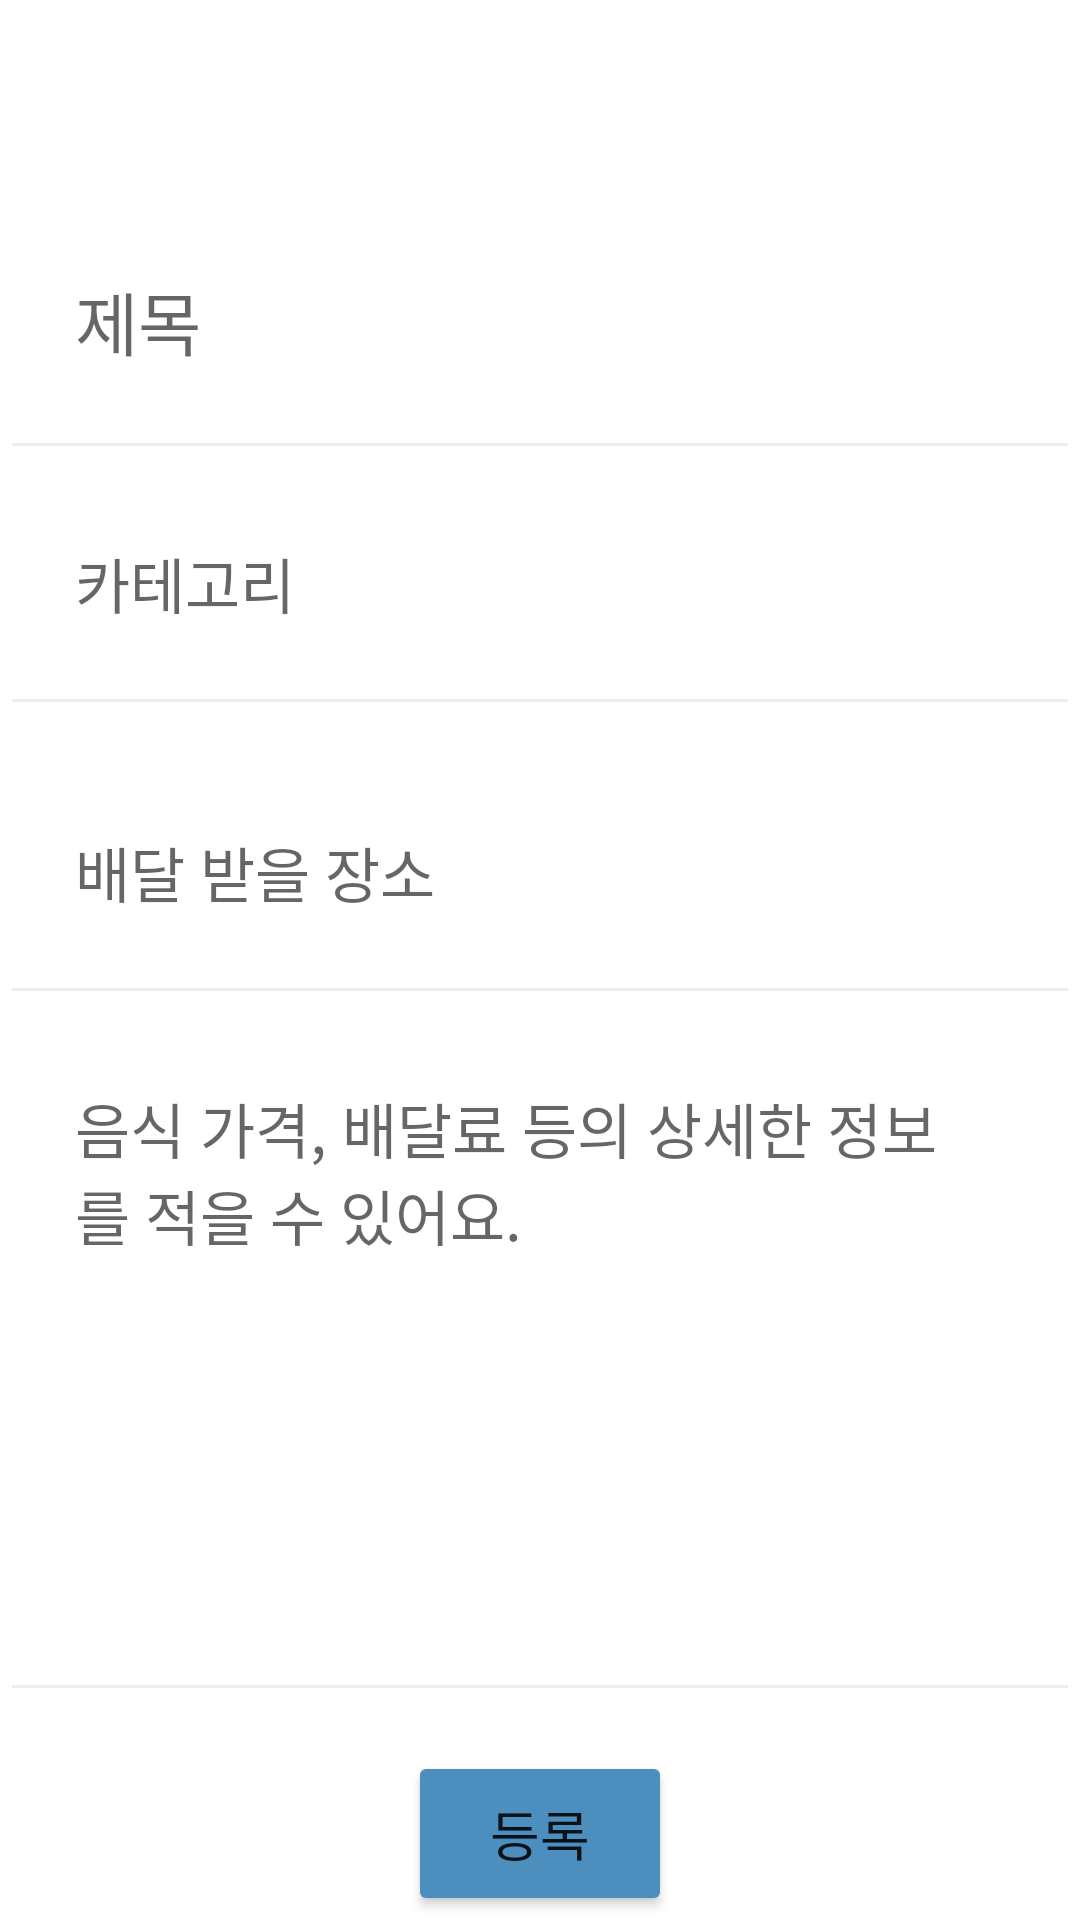

Produce the Android XML layout that renders to this screen, including the resource entries it uses.
<!-- AndroidManifest.xml: application theme Theme.HappySejong -->
<!-- res/layout/test.xml -->
<?xml version="1.0" encoding="utf-8"?>
<androidx.constraintlayout.widget.ConstraintLayout xmlns:android="http://schemas.android.com/apk/res/android"
    xmlns:app="http://schemas.android.com/apk/res-auto"
    xmlns:tools="http://schemas.android.com/tools"
    android:layout_width="match_parent"
    android:layout_height="match_parent"
    tools:context=".ui.home.AddArticleFragment" >

    <EditText
        android:id="@+id/article_title_textView"
        android:layout_width="0dp"
        android:layout_height="wrap_content"
        android:layout_marginTop="80dp"
        android:paddingStart="25dp"
        android:paddingEnd="30dp"
        android:paddingBottom="33dp"
        android:maxLines="1"
        android:hint="제목"
        android:textSize="23sp"
        android:backgroundTint="@color/gray"
        app:layout_constraintEnd_toEndOf="parent"
        app:layout_constraintStart_toStartOf="parent"
        app:layout_constraintTop_toTopOf="parent" />

    <EditText
        android:id="@+id/article_category_textView"
        android:layout_width="0dp"
        android:layout_height="wrap_content"
        android:layout_marginTop="13dp"
        android:paddingStart="25dp"
        android:paddingEnd="30dp"
        android:paddingBottom="33dp"
        android:maxLines="1"
        android:hint="카테고리"
        android:textSize="20sp"
        android:backgroundTint="@color/gray"
        app:layout_constraintEnd_toEndOf="parent"
        app:layout_constraintStart_toStartOf="parent"
        app:layout_constraintTop_toBottomOf="@+id/article_title_textView" />


    <EditText
        android:id="@+id/article_location_textView"
        android:layout_width="0dp"
        android:layout_height="wrap_content"
        android:layout_marginTop="24dp"
        android:backgroundTint="@color/gray"
        android:hint="배달 받을 장소"
        android:maxLines="1"
        android:paddingStart="25dp"
        android:paddingEnd="30dp"
        android:paddingBottom="33dp"
        android:textSize="20sp"
        app:layout_constraintEnd_toEndOf="parent"
        app:layout_constraintHorizontal_bias="0.0"
        app:layout_constraintStart_toStartOf="parent"
        app:layout_constraintTop_toBottomOf="@+id/article_category_textView" />

    <EditText
        android:id="@+id/article_text_textView"
        android:inputType="text|textMultiLine"
        android:lines="7"
        android:layout_width="0dp"
        android:layout_height="wrap_content"
        android:layout_marginTop="13dp"
        android:paddingStart="25dp"
        android:paddingEnd="30dp"
        android:paddingBottom="33dp"
        android:maxLines="7"
        android:gravity="top"
        android:backgroundTint="@color/gray"
        android:hint="음식 가격, 배달료 등의 상세한 정보를 적을 수 있어요."
        android:textSize="20sp"
        app:layout_constraintEnd_toEndOf="parent"
        app:layout_constraintStart_toStartOf="parent"
        app:layout_constraintTop_toBottomOf="@+id/article_location_textView" />

    <Button
        android:id="@+id/addArticleButton"
        android:layout_width="wrap_content"
        android:layout_height="55dp"
        android:layout_marginTop="13dp"
        android:backgroundTint="@color/navy"
        android:text="등록"
        android:textSize="18sp"
        app:layout_constraintEnd_toEndOf="parent"
        app:layout_constraintStart_toStartOf="parent"
        app:layout_constraintTop_toBottomOf="@+id/article_text_textView" />
</androidx.constraintlayout.widget.ConstraintLayout>
<!-- resources referenced by this layout -->
<resources>
  <color name="gray">#ECECECEC</color>
  <color name="navy">#4C8FBF</color>
  <style name="Theme.HappySejong" parent="Theme.MaterialComponents.DayNight.NoActionBar">
          
          <item name="colorPrimary">@color/purple_500</item>
          <item name="colorPrimaryVariant">@color/purple_700</item>
          <item name="colorOnPrimary">@color/white</item>
          
          <item name="colorSecondary">@color/teal_200</item>
          <item name="colorSecondaryVariant">@color/teal_700</item>
          <item name="colorOnSecondary">@color/black</item>
          
          <item name="android:statusBarColor" tools:targetApi="l">?attr/colorPrimaryVariant</item>
          
      </style>
  <color name="purple_500">#FF6200EE</color>
  <color name="purple_700">#FF3700B3</color>
  <color name="white">#FFFFFFFF</color>
  <color name="teal_200">#FF03DAC5</color>
  <color name="teal_700">#FF018786</color>
  <color name="black">#FF000000</color>
</resources>
